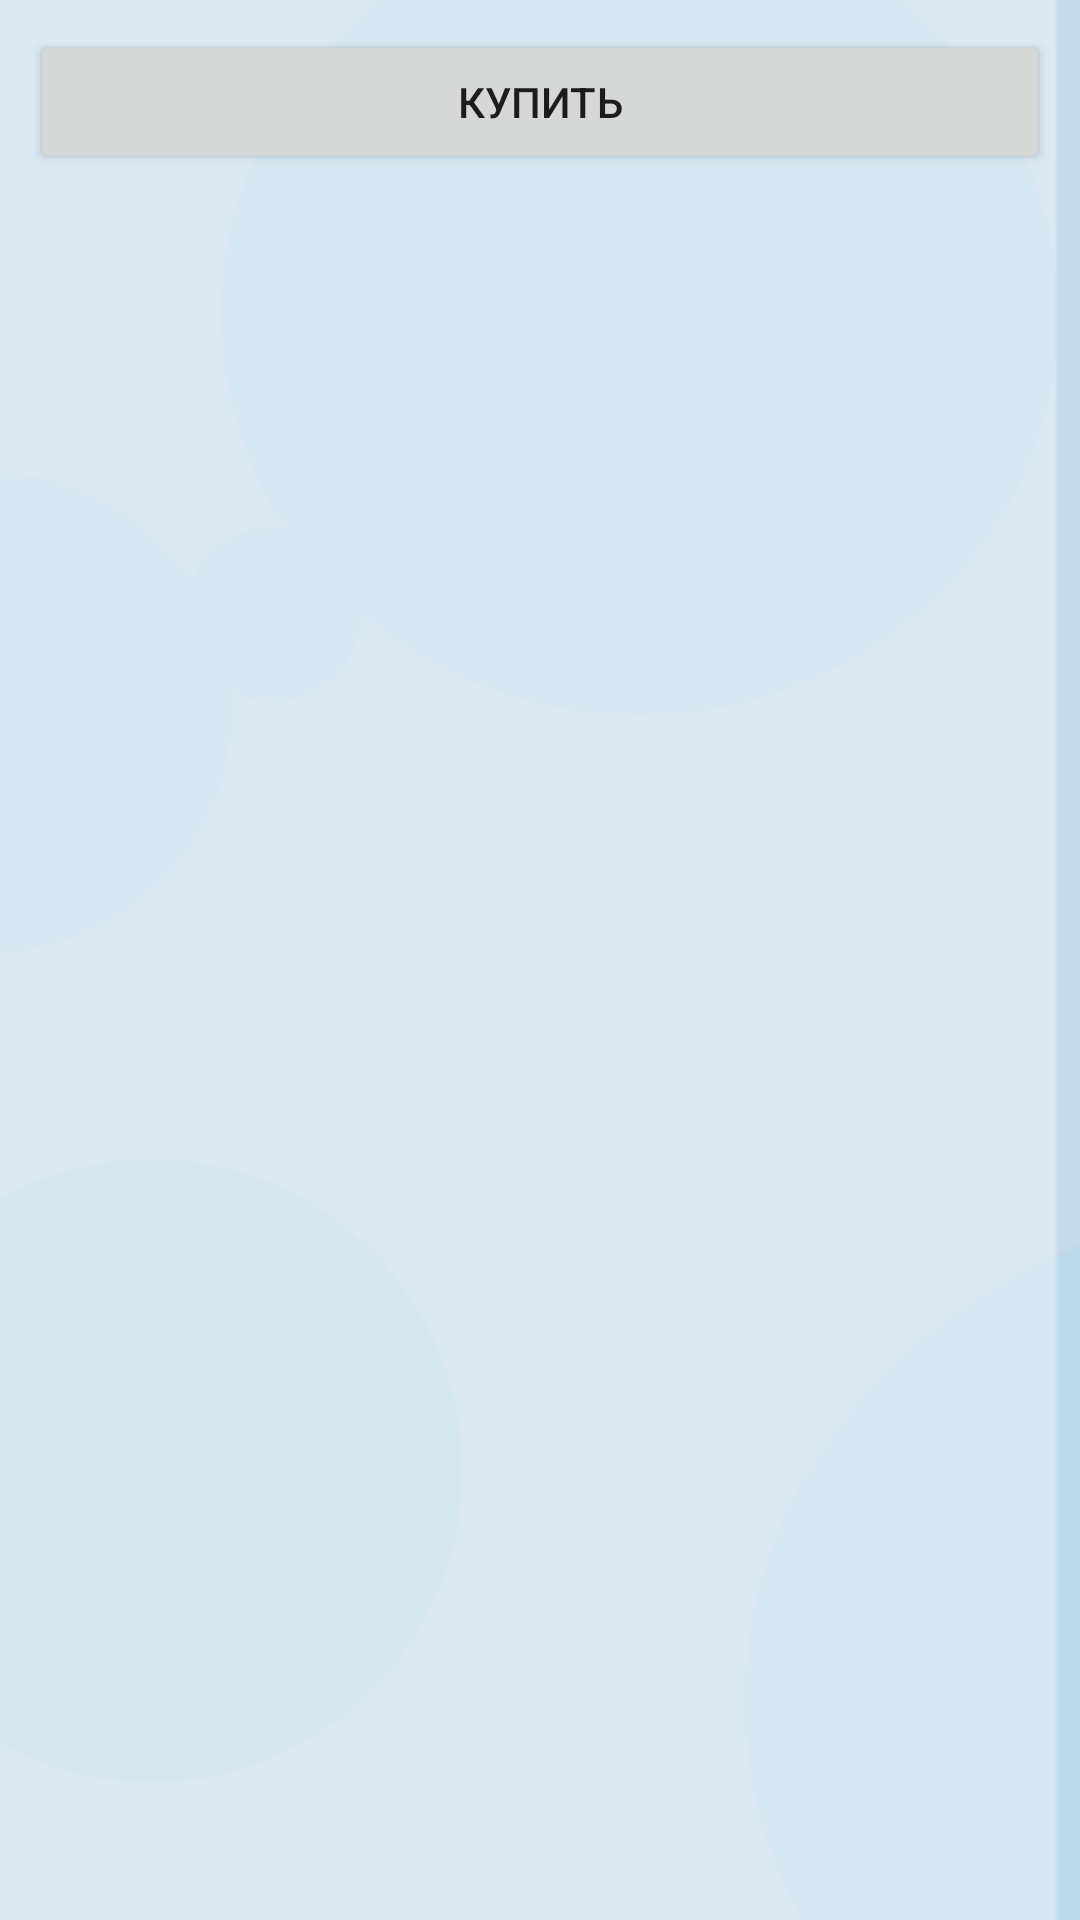

Produce the Android XML layout that renders to this screen, including the resource entries it uses.
<!-- AndroidManifest.xml: application theme AppTheme -->
<!-- res/layout/activity_cart.xml -->
<?xml version="1.0" encoding="utf-8"?>
<LinearLayout xmlns:android="http://schemas.android.com/apk/res/android"
    xmlns:tools="http://schemas.android.com/tools"
    android:layout_width="match_parent"
    android:layout_height="match_parent"
    tools:context=".UI_elements.CartActivity"
    android:orientation="vertical"
    android:padding="10dp">

    <Button
        android:layout_width="match_parent"
        android:layout_height="wrap_content"
        android:text="Купить"
        android:onClick="buy"/>

    <ListView
        android:id="@+id/productInCartList"
        android:layout_width="match_parent"
        android:layout_height="wrap_content" />

</LinearLayout>
<!-- resources referenced by this layout -->
<resources>
  <style name="AppTheme" parent="Theme.AppCompat.Light.DarkActionBar">
          <item name="colorPrimary">#d5e8f3</item>
          <item name="colorPrimaryDark">#BAB0EE</item>
          <item name="colorAccent">#c17495</item>
         <item name="android:windowBackground">@drawable/background_layer</item>
      </style>
  <!-- drawable background_layer (drawable) -->
  <?xml version="1.0" encoding="utf-8"?>
  <layer-list xmlns:android="http://schemas.android.com/apk/res/android" >
  
      <item>
          <bitmap
              android:gravity="end"
              android:src="@drawable/background" />
      </item>
  
  </layer-list>
  <!-- drawable background: png bitmap (drawable, 16171 bytes) -->
</resources>
